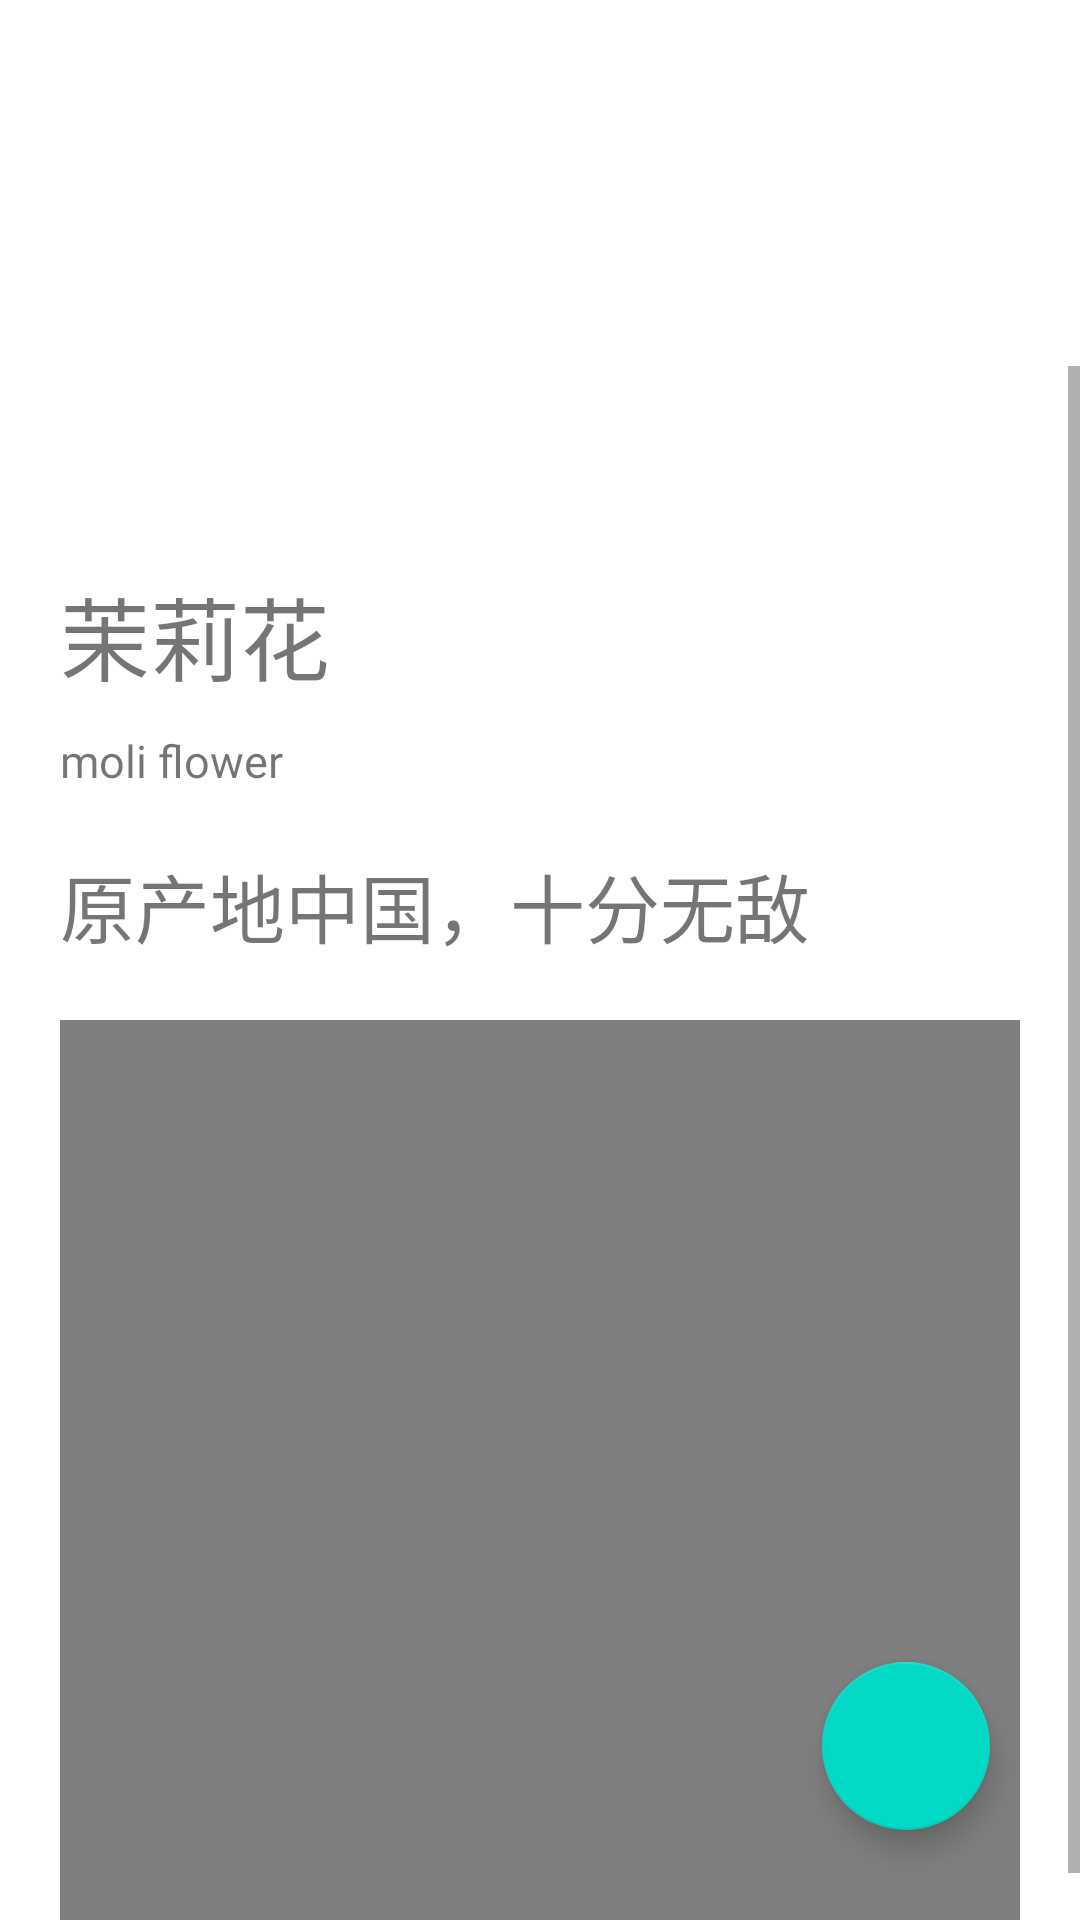

Layout XML and referenced resources for this Android screen:
<!-- AndroidManifest.xml: application theme AppTheme -->
<!-- res/layout/plant_detail.xml -->
<?xml version="1.0" encoding="utf-8"?>
<com.google.android.material.circularreveal.coordinatorlayout.CircularRevealCoordinatorLayout xmlns:android="http://schemas.android.com/apk/res/android"
    android:layout_width="match_parent"
    android:layout_height="match_parent">

    <ScrollView
        android:layout_width="match_parent"
        android:layout_height="match_parent"
        android:layout_gravity="center">

    <RelativeLayout
        android:layout_width="match_parent"
        android:layout_height="match_parent">

        <ImageView
            android:id="@+id/plant_img"
            android:layout_width="match_parent"
            android:layout_height="300dp"
            android:layout_marginStart="20dp"
            android:layout_marginTop="30dp"
            android:layout_marginEnd="20dp"
            android:layout_marginBottom="15dp" />

        <TextView
            android:id="@+id/plant_name"
            android:layout_width="wrap_content"
            android:layout_height="wrap_content"
            android:layout_below="@id/plant_img"
            android:layout_marginStart="20dp"
            android:layout_marginEnd="20dp"
            android:layout_marginBottom="10dp"
            android:text="茉莉花"
            android:textSize="30sp" />

        <TextView
            android:id="@+id/plant_english_name"
            android:layout_width="wrap_content"
            android:layout_height="wrap_content"
            android:layout_below="@id/plant_name"
            android:layout_marginStart="20dp"
            android:layout_marginBottom="20dp"
            android:text="moli flower"
            android:textSize="15sp" />

        <TextView
            android:id="@+id/plant_desc"
            android:layout_width="wrap_content"
            android:layout_height="wrap_content"
            android:layout_below="@id/plant_english_name"
            android:layout_marginStart="20dp"
            android:layout_marginBottom="20dp"
            android:text="原产地中国，十分无敌"
            android:textSize="25sp" />

        <VideoView
            android:id="@+id/plant_vid"
            android:layout_width="400dp"
            android:layout_height="300dp"
            android:layout_below="@id/plant_desc"
            android:layout_marginStart="20dp"
            android:layout_marginEnd="20dp"
            android:layout_marginBottom="20dp" />

    </RelativeLayout>
    </ScrollView>

    <com.google.android.material.floatingactionbutton.FloatingActionButton
        android:id="@+id/shoot_video_btn"
        android:layout_gravity="bottom|center|end"
        android:layout_width="wrap_content"
        android:layout_height="wrap_content"
        android:layout_marginBottom="30dp"
        android:layout_marginEnd="30dp"/>

</com.google.android.material.circularreveal.coordinatorlayout.CircularRevealCoordinatorLayout>
<!-- resources referenced by this layout -->
<resources>
  <style name="AppTheme" parent="Theme.MaterialComponents.DayNight.NoActionBar">
          <item name="colorPrimary">@color/blue</item>
          <item name="colorPrimaryDark">@color/blue_dark</item>
          <item name="colorAccent">@color/blue</item>
      </style>
  <color name="blue">#AEEEEE</color>
  <color name="blue_dark">#87CEEB</color>
</resources>
